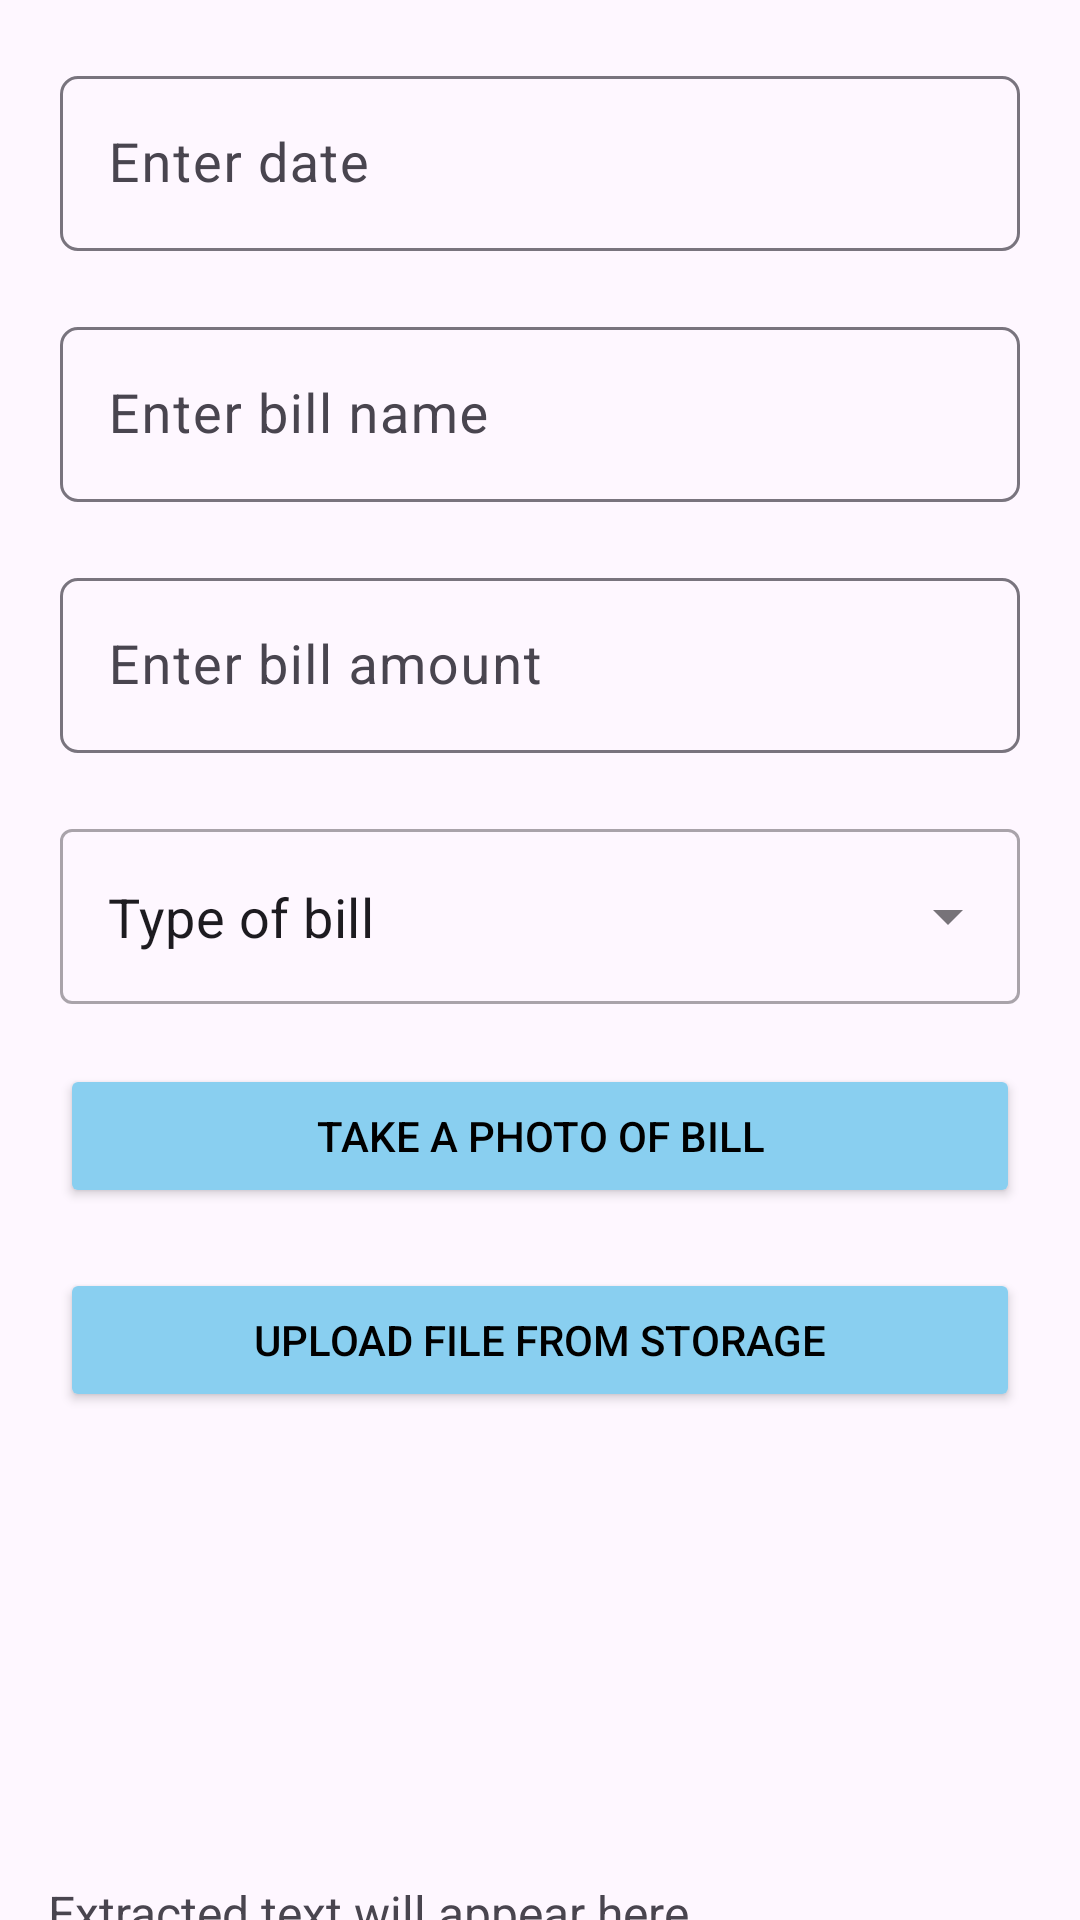

Produce the Android XML layout that renders to this screen, including the resource entries it uses.
<!-- AndroidManifest.xml: application theme Theme.BillMate -->
<!-- res/layout/fragment_add_new_file.xml -->
<?xml version="1.0" encoding="utf-8"?>
<androidx.constraintlayout.widget.ConstraintLayout xmlns:android="http://schemas.android.com/apk/res/android"
    xmlns:tools="http://schemas.android.com/tools"
    android:layout_width="match_parent"
    android:layout_height="match_parent"
    android:id="@+id/main"
    xmlns:app="http://schemas.android.com/apk/res-auto"
    android:clipToOutline="true"
    tools:context=".fragments.AddNewFileFragment">

    
    <com.google.android.material.textfield.TextInputLayout
        android:id="@+id/txtName"
        style="@style/ThemeOverlay.Material3.AutoCompleteTextView.OutlinedBox.Dense"
        android:layout_width="match_parent"
        android:layout_height="wrap_content"
        android:layout_marginHorizontal="26dp"
        app:boxCornerRadiusBottomEnd="6dp"
        app:boxCornerRadiusBottomStart="6dp"
        app:boxCornerRadiusTopEnd="6dp"
        app:boxCornerRadiusTopStart="6dp"
        android:layout_margin="20dp"
        app:endIconMode="clear_text"
        app:layout_constraintLeft_toLeftOf="parent"
        app:layout_constraintRight_toRightOf="parent"
        app:layout_constraintTop_toBottomOf="@+id/txtDate">
        <com.google.android.material.textfield.TextInputEditText
            android:id="@+id/txtbillname"
            android:layout_width="match_parent"
            android:layout_height="wrap_content"
            android:textColor="@color/black"
            android:textSize="18sp"
            android:hint="Enter bill name"
            android:inputType="text"
            android:textColorHint="@color/black" />
    </com.google.android.material.textfield.TextInputLayout>

    
    <com.google.android.material.textfield.TextInputLayout
        android:id="@+id/txtDate"
        style="@style/ThemeOverlay.Material3.AutoCompleteTextView.OutlinedBox.Dense"
        android:layout_width="match_parent"
        android:layout_height="wrap_content"
        android:layout_marginHorizontal="26dp"
        app:boxCornerRadiusBottomEnd="6dp"
        app:boxCornerRadiusBottomStart="6dp"
        app:boxCornerRadiusTopEnd="6dp"
        app:boxCornerRadiusTopStart="6dp"
        android:layout_margin="20dp"
        app:endIconMode="clear_text"
        app:layout_constraintLeft_toLeftOf="parent"
        app:layout_constraintRight_toRightOf="parent"
        app:layout_constraintTop_toTopOf="parent">
        <EditText
            android:id="@+id/txtDateSet"
            android:layout_width="match_parent"
            android:layout_height="wrap_content"
            android:clickable="false"
            android:textSize="18sp"
            android:cursorVisible="false"
            android:focusable="false"
            android:focusableInTouchMode="false"
            android:hint="Enter date" />
    </com.google.android.material.textfield.TextInputLayout>

    
    <com.google.android.material.textfield.TextInputLayout
        android:id="@+id/txtAmount"
        style="@style/ThemeOverlay.Material3.AutoCompleteTextView.OutlinedBox.Dense"
        android:layout_width="match_parent"
        android:layout_height="wrap_content"
        android:layout_marginHorizontal="26dp"
        app:boxCornerRadiusBottomEnd="6dp"
        app:boxCornerRadiusBottomStart="6dp"
        app:boxCornerRadiusTopEnd="6dp"
        app:boxCornerRadiusTopStart="6dp"
        android:layout_margin="20dp"
        app:endIconMode="clear_text"
        app:layout_constraintLeft_toLeftOf="parent"
        app:layout_constraintRight_toRightOf="parent"
        app:layout_constraintTop_toBottomOf="@+id/txtName">
        <com.google.android.material.textfield.TextInputEditText
            android:id="@+id/txtbillAmount"
            android:layout_width="match_parent"
            android:layout_height="wrap_content"
            android:textColor="@color/black"
            android:textSize="18sp"
            android:hint="Enter bill amount"
            android:inputType="numberDecimal"
            android:textColorHint="@color/black" />
    </com.google.android.material.textfield.TextInputLayout>

    
    <com.google.android.material.textfield.TextInputLayout
        android:id="@+id/txtType"
        style="@style/Widget.MaterialComponents.TextInputLayout.OutlinedBox.ExposedDropdownMenu"
        android:layout_width="match_parent"
        android:layout_height="wrap_content"
        android:layout_margin="20dp"
        app:layout_constraintLeft_toLeftOf="parent"
        app:layout_constraintRight_toRightOf="parent"
        app:layout_constraintTop_toBottomOf="@+id/txtAmount">
        <AutoCompleteTextView
            android:id="@+id/txtTypeSet"
            android:layout_width="match_parent"
            android:layout_height="match_parent"
            android:inputType="none"
            android:text="Type of bill"
            android:textSize="18sp" />
    </com.google.android.material.textfield.TextInputLayout>

    
    <Button
        android:id="@+id/btnCamera"
        android:layout_width="match_parent"
        android:layout_height="wrap_content"
        android:layout_margin="20dp"
        android:backgroundTint="#89CFF0"
        android:drawableLeft="@drawable/baseline_camera_alt_24"
        android:text="Take a photo of bill"
        android:textColor="@color/black"
        app:layout_constraintEnd_toEndOf="parent"
        app:layout_constraintStart_toStartOf="parent"
        app:layout_constraintTop_toBottomOf="@+id/txtType" />

    <Button
        android:id="@+id/btnDrive"
        android:layout_width="match_parent"
        android:layout_height="wrap_content"
        android:layout_margin="20dp"
        android:backgroundTint="#89CFF0"
        android:text="Upload file from storage"
        android:textColor="@color/black"
        android:drawableLeft="@drawable/baseline_add_to_drive_24"
        app:layout_constraintEnd_toEndOf="parent"
        app:layout_constraintStart_toStartOf="parent"
        app:layout_constraintTop_toBottomOf="@+id/btnCamera" />

    
    <androidx.recyclerview.widget.RecyclerView
        android:id="@+id/rvProductImages"
        android:layout_width="match_parent"
        android:layout_height="120dp"
        android:layout_marginHorizontal="16.90dp"
        android:layout_marginStart="16dp"
        android:layout_marginTop="20dp"
        android:orientation="horizontal"
        app:layoutManager="androidx.recyclerview.widget.LinearLayoutManager"
        app:layout_constraintStart_toStartOf="parent"
        app:layout_constraintTop_toBottomOf="@+id/btnDrive"
        tools:listitem="@layout/item_view_image_selection" />

    
    <TextView
        android:id="@+id/tvExtractedText"
        android:layout_width="match_parent"
        android:layout_height="wrap_content"
        android:text="Extracted text will appear here"
        android:textSize="16sp"
        android:padding="16dp"
        app:layout_constraintTop_toBottomOf="@+id/rvProductImages"
        app:layout_constraintStart_toStartOf="parent"
        app:layout_constraintEnd_toEndOf="parent" />

    
    <Button
        android:id="@+id/btnSubmit"
        android:layout_width="wrap_content"
        android:layout_height="wrap_content"
        android:layout_margin="20dp"
        android:backgroundTint="#89CFF0"
        android:text="Add Bill"
        android:textColor="@color/black"
        app:layout_constraintEnd_toEndOf="parent"
        app:layout_constraintHorizontal_bias="0.849"
        app:layout_constraintStart_toStartOf="parent"
        app:layout_constraintTop_toBottomOf="@+id/tvExtractedText" />

    
    <Button
        android:id="@+id/btnCancel"
        android:layout_width="wrap_content"
        android:layout_height="wrap_content"
        android:layout_margin="20dp"
        android:backgroundTint="#EDE3FF"
        android:text="Cancel"
        android:textColor="@color/black"
        app:layout_constraintEnd_toEndOf="parent"
        app:layout_constraintHorizontal_bias="0.172"
        app:layout_constraintStart_toStartOf="parent"
        app:layout_constraintTop_toBottomOf="@+id/tvExtractedText" />
</androidx.constraintlayout.widget.ConstraintLayout>
<!-- res/layout/item_view_image_selection.xml (included above) -->
<?xml version="1.0" encoding="utf-8"?>
<androidx.constraintlayout.widget.ConstraintLayout xmlns:android="http://schemas.android.com/apk/res/android"
    android:layout_width="130.00dp"

    android:layout_height="130.00dp"
    xmlns:app="http://schemas.android.com/apk/res-auto"
    android:layout_margin="2.60dp">
    <RelativeLayout
        android:layout_width="match_parent"
        android:layout_height="wrap_content"
        app:layout_constraintStart_toStartOf="parent"
        app:layout_constraintEnd_toEndOf="parent"
        app:layout_constraintTop_toTopOf="parent"
        >
        <com.google.android.material.imageview.ShapeableImageView
            android:id="@+id/ivImage"
            android:layout_width="match_parent"
            android:layout_height="wrap_content"
            android:src="@drawable/baseline_image_24"
            android:visibility="visible"
            android:adjustViewBounds="true"/>
        <ImageButton
            android:id="@+id/closeButton"
            android:layout_width="wrap_content"
            android:layout_height="wrap_content"
            android:scaleType="centerCrop"
            android:src="@drawable/baseline_close_24"
            android:background="@android:color/transparent"
            android:padding="1.30dp"
            android:visibility="visible"
            android:layout_alignParentEnd="true"/>

    </RelativeLayout>

</androidx.constraintlayout.widget.ConstraintLayout>
<!-- resources referenced by this layout -->
<resources>
  <color name="black">#FF000000</color>
  <style name="Theme.BillMate" parent="Base.Theme.BillMate" />
  <style name="Base.Theme.BillMate" parent="Theme.Material3.DayNight.NoActionBar">
          
  
      </style>
</resources>
